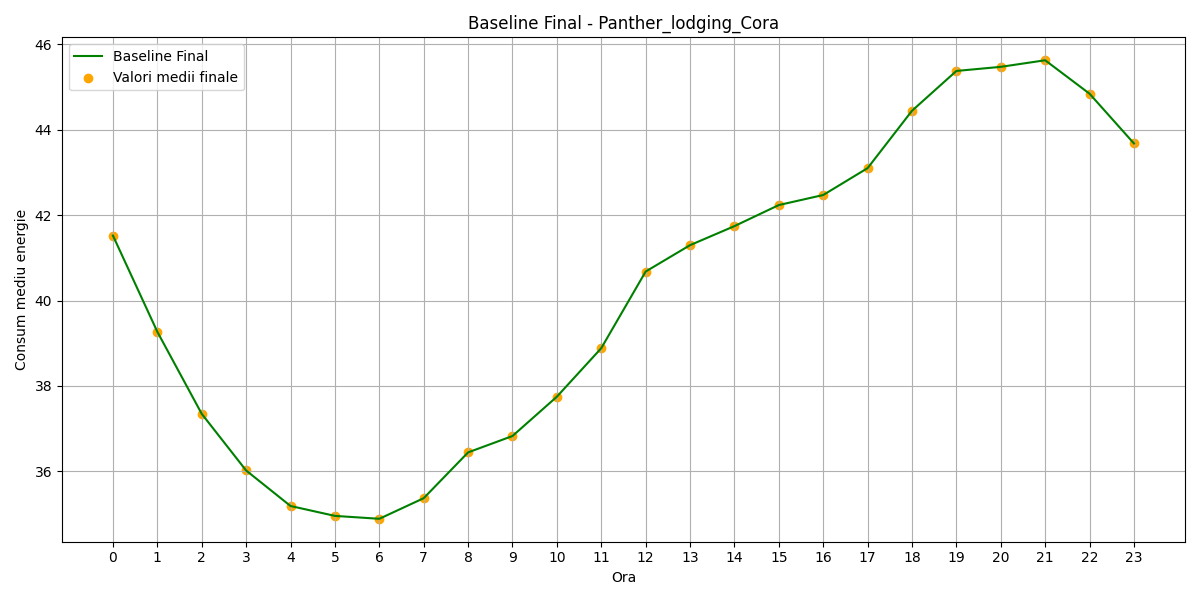

The file beside this chart, header and first rows:
hour, B(t)_final
0, 41.52
1, 39.27
2, 37.35
3, 36.02
4, 35.19
5, 34.96
6, 34.89
7, 35.37
8, 36.44
9, 36.83
10, 37.75
11, 38.88
12, 40.68
13, 41.3
14, 41.74
15, 42.23
16, 42.47
17, 43.1
18, 44.44
19, 45.37
20, 45.47
21, 45.62
22, 44.84
23, 43.68
